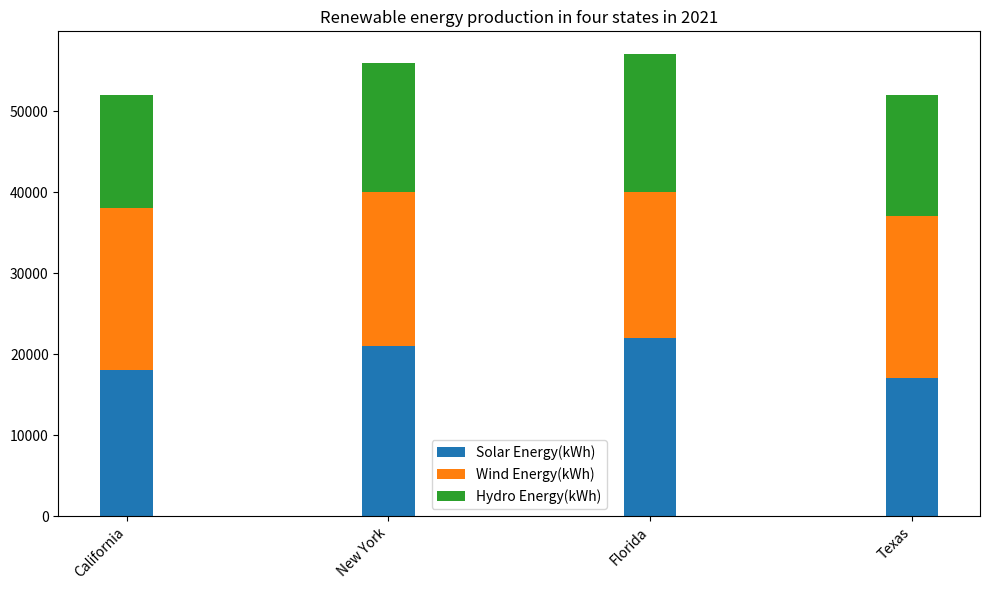

Generate this figure with matplotlib: (Note: this script raises an exception after producing the figure.)

import matplotlib.pyplot as plt
fig=plt.figure(figsize=(10,6))
ax=fig.add_subplot()
states=["California","New York","Florida","Texas"]
solar_energy=[18000,21000,22000,17000]
wind_energy=[20000,19000,18000,20000]
hydro_energy=[14000,16000,17000,15000]
x=range(len(states))
ax.bar(x, solar_energy, label="Solar Energy(kWh)", width=0.2, bottom=0)
ax.bar(x, wind_energy, label="Wind Energy(kWh)", width=0.2, bottom=solar_energy)
ax.bar(x, hydro_energy, label="Hydro Energy(kWh)", width=0.2, bottom=[sum(x) for x in zip(solar_energy, wind_energy)])
ax.set_xticks(x)
ax.set_xticklabels(states,rotation=45,ha="right")
ax.set_title("Renewable energy production in four states in 2021")
ax.legend(loc="best")
plt.tight_layout()
plt.savefig("bar chart/png/327.png")
plt.clf()
